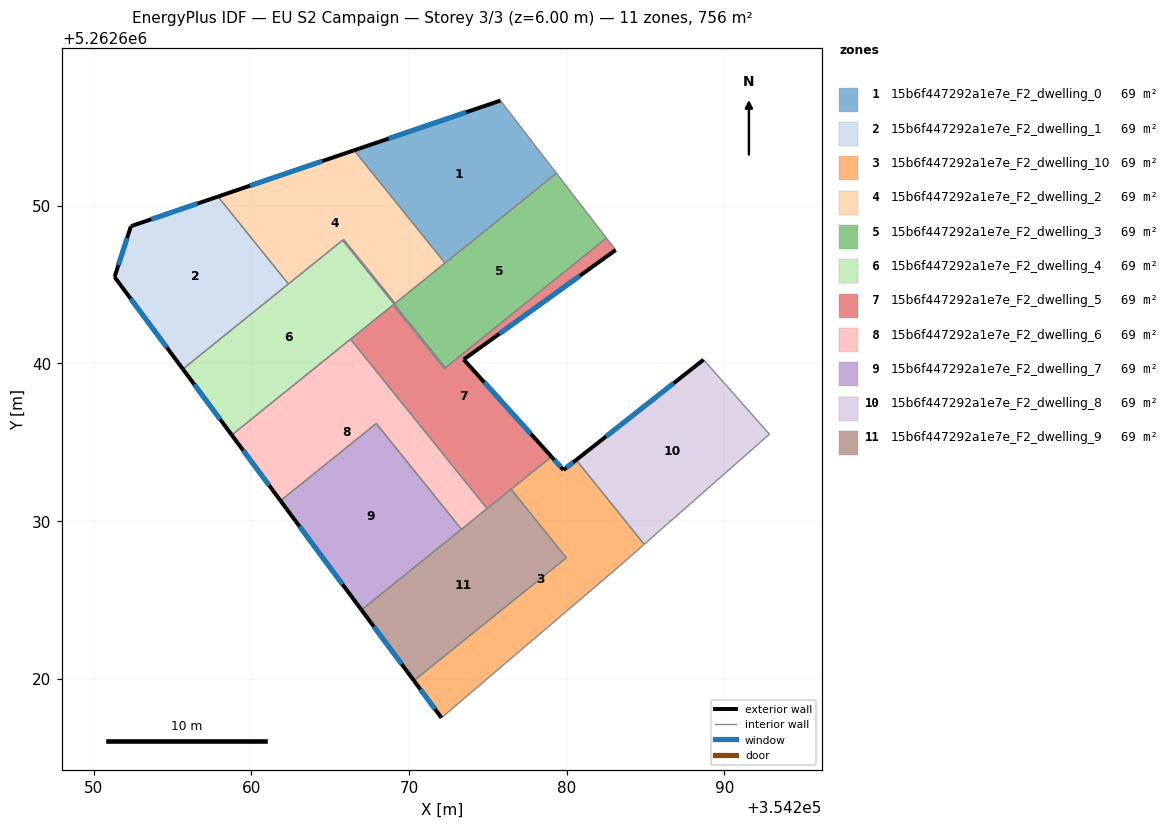
=== STOREY PLAN SPEC (per zone: floor XY polygon, exterior-wall plan segments, windows/doors) ===
zone 1: 15b6f447292a1e7e_F2_dwelling_0  (68.7 m²)
  floor: (354275.80, 5262656.67) (354279.35, 5262652.06) (354272.28, 5262646.37) (354266.52, 5262653.52)
  exterior wall: (354275.80, 5262656.67) – (354266.52, 5262653.52)  [9.8 m]
    window: (354273.62, 5262655.93) – (354268.70, 5262654.26)  [8.3 m²]
  interior walls: 3
zone 2: 15b6f447292a1e7e_F2_dwelling_1  (68.7 m²)
  floor: (354257.88, 5262650.58) (354262.35, 5262645.04) (354255.66, 5262639.64) (354251.33, 5262645.48) (354252.36, 5262648.71)
  exterior wall: (354251.33, 5262645.48) – (354255.66, 5262639.64)  [7.3 m]
    window: (354252.34, 5262644.11) – (354254.64, 5262641.02)  [6.1 m²]
  exterior wall: (354252.36, 5262648.71) – (354251.33, 5262645.48)  [3.4 m]
    window: (354252.12, 5262647.95) – (354251.57, 5262646.24)  [2.9 m²]
  exterior wall: (354257.88, 5262650.58) – (354252.36, 5262648.71)  [5.8 m]
    window: (354256.59, 5262650.14) – (354253.66, 5262649.15)  [4.9 m²]
  interior walls: 2
zone 3: 15b6f447292a1e7e_F2_dwelling_10  (68.7 m²)
  floor: (354280.60, 5262633.88) (354284.92, 5262628.53) (354283.34, 5262627.14) (354272.06, 5262617.52) (354270.31, 5262619.88) (354279.98, 5262627.67) (354276.48, 5262632.02) (354279.04, 5262634.08) (354279.80, 5262633.24)
  exterior wall: (354279.80, 5262633.24) – (354279.04, 5262634.08)  [1.1 m]
    window: (354279.62, 5262633.44) – (354279.22, 5262633.89)  [1.0 m²]
  exterior wall: (354280.60, 5262633.88) – (354279.80, 5262633.24)  [1.0 m]
    window: (354280.42, 5262633.73) – (354279.99, 5262633.39)  [0.9 m²]
  exterior wall: (354270.31, 5262619.88) – (354272.06, 5262617.52)  [2.9 m]
    window: (354270.72, 5262619.33) – (354271.65, 5262618.08)  [2.5 m²]
  interior walls: 6
zone 4: 15b6f447292a1e7e_F2_dwelling_2  (68.7 m²)
  floor: (354266.52, 5262653.52) (354272.28, 5262646.37) (354269.12, 5262643.81) (354265.85, 5262647.86) (354262.35, 5262645.04) (354257.88, 5262650.58)
  exterior wall: (354266.52, 5262653.52) – (354257.88, 5262650.58)  [9.1 m]
    window: (354264.49, 5262652.83) – (354259.91, 5262651.27)  [7.7 m²]
  interior walls: 6
zone 5: 15b6f447292a1e7e_F2_dwelling_3  (68.7 m²)
  floor: (354279.35, 5262652.06) (354282.52, 5262647.96) (354272.31, 5262639.73) (354265.79, 5262647.81) (354265.85, 5262647.86) (354269.12, 5262643.81)
  interior walls: 7
zone 6: 15b6f447292a1e7e_F2_dwelling_4  (68.7 m²)
  floor: (354268.99, 5262643.71) (354258.76, 5262635.46) (354255.66, 5262639.64) (354265.79, 5262647.81) (354272.31, 5262639.73) (354272.25, 5262639.67)
  exterior wall: (354255.66, 5262639.64) – (354258.76, 5262635.46)  [5.2 m]
    window: (354256.39, 5262638.66) – (354258.03, 5262636.44)  [4.4 m²]
  interior walls: 7
zone 7: 15b6f447292a1e7e_F2_dwelling_5  (68.7 m²)
  floor: (354282.52, 5262647.96) (354283.11, 5262647.19) (354273.47, 5262640.25) (354279.04, 5262634.08) (354274.95, 5262630.79) (354266.29, 5262641.54) (354268.99, 5262643.71) (354272.25, 5262639.67)
  exterior wall: (354273.47, 5262640.25) – (354283.11, 5262647.19)  [11.9 m]
    window: (354275.73, 5262641.88) – (354280.84, 5262645.56)  [10.0 m²]
  exterior wall: (354279.04, 5262634.08) – (354273.47, 5262640.25)  [8.3 m]
    window: (354277.73, 5262635.53) – (354274.78, 5262638.80)  [7.0 m²]
  interior walls: 8
zone 8: 15b6f447292a1e7e_F2_dwelling_6  (68.7 m²)
  floor: (354266.29, 5262641.54) (354274.95, 5262630.79) (354273.33, 5262629.48) (354267.92, 5262636.19) (354261.85, 5262631.29) (354258.76, 5262635.46)
  exterior wall: (354258.76, 5262635.46) – (354261.85, 5262631.29)  [5.2 m]
    window: (354259.48, 5262634.48) – (354261.12, 5262632.27)  [4.4 m²]
  interior walls: 5
zone 9: 15b6f447292a1e7e_F2_dwelling_7  (68.7 m²)
  floor: (354267.92, 5262636.19) (354273.33, 5262629.48) (354266.98, 5262624.37) (354261.85, 5262631.29)
  exterior wall: (354261.85, 5262631.29) – (354266.98, 5262624.37)  [8.6 m]
    window: (354263.06, 5262629.67) – (354265.78, 5262625.99)  [7.3 m²]
  interior walls: 3
zone 10: 15b6f447292a1e7e_F2_dwelling_8  (68.7 m²)
  floor: (354288.68, 5262640.24) (354292.86, 5262635.51) (354284.92, 5262628.53) (354280.60, 5262633.88)
  exterior wall: (354288.68, 5262640.24) – (354280.60, 5262633.88)  [10.3 m]
    window: (354286.79, 5262638.75) – (354282.50, 5262635.37)  [8.7 m²]
  interior walls: 3
zone 11: 15b6f447292a1e7e_F2_dwelling_9  (68.7 m²)
  floor: (354276.48, 5262632.02) (354279.98, 5262627.67) (354270.31, 5262619.88) (354266.98, 5262624.37)
  exterior wall: (354266.98, 5262624.37) – (354270.31, 5262619.88)  [5.6 m]
    window: (354267.77, 5262623.31) – (354269.53, 5262620.93)  [4.7 m²]
  interior walls: 5

=== DERIVED (storey summary) ===
Building: EU S2 Campaign
Storey: 3 of 3  (floor level z = 6.00 m)
Storey gross floor area: 755.7 m²
Zones on this storey: 11
  - 15b6f447292a1e7e_F2_dwelling_0: floor 68.7 m²; exterior wall 9.8 m (29.4 m²); 1 window(s) 8.3 m²; WWR 28.1%
  - 15b6f447292a1e7e_F2_dwelling_1: floor 68.7 m²; exterior wall 16.5 m (49.5 m²); 3 window(s) 13.9 m²; WWR 28.1%
  - 15b6f447292a1e7e_F2_dwelling_10: floor 68.7 m²; exterior wall 5.1 m (15.3 m²); 3 window(s) 4.3 m²; WWR 28.1%
  - 15b6f447292a1e7e_F2_dwelling_2: floor 68.7 m²; exterior wall 9.1 m (27.4 m²); 1 window(s) 7.7 m²; WWR 28.1%
  - 15b6f447292a1e7e_F2_dwelling_3: floor 68.7 m²
  - 15b6f447292a1e7e_F2_dwelling_4: floor 68.7 m²; exterior wall 5.2 m (15.6 m²); 1 window(s) 4.4 m²; WWR 28.1%
  - 15b6f447292a1e7e_F2_dwelling_5: floor 68.7 m²; exterior wall 20.2 m (60.6 m²); 2 window(s) 17.0 m²; WWR 28.1%
  - 15b6f447292a1e7e_F2_dwelling_6: floor 68.7 m²; exterior wall 5.2 m (15.6 m²); 1 window(s) 4.4 m²; WWR 28.1%
  - 15b6f447292a1e7e_F2_dwelling_7: floor 68.7 m²; exterior wall 8.6 m (25.9 m²); 1 window(s) 7.3 m²; WWR 28.1%
  - 15b6f447292a1e7e_F2_dwelling_8: floor 68.7 m²; exterior wall 10.3 m (30.9 m²); 1 window(s) 8.7 m²; WWR 28.1%
  - 15b6f447292a1e7e_F2_dwelling_9: floor 68.7 m²; exterior wall 5.6 m (16.8 m²); 1 window(s) 4.7 m²; WWR 28.1%
Zone adjacency (shared interzone walls):
  - 15b6f447292a1e7e_F2_dwelling_0 ↔ 15b6f447292a1e7e_F2_dwelling_2
  - 15b6f447292a1e7e_F2_dwelling_0 ↔ 15b6f447292a1e7e_F2_dwelling_3
  - 15b6f447292a1e7e_F2_dwelling_1 ↔ 15b6f447292a1e7e_F2_dwelling_2
  - 15b6f447292a1e7e_F2_dwelling_1 ↔ 15b6f447292a1e7e_F2_dwelling_4
  - 15b6f447292a1e7e_F2_dwelling_10 ↔ 15b6f447292a1e7e_F2_dwelling_5
  - 15b6f447292a1e7e_F2_dwelling_10 ↔ 15b6f447292a1e7e_F2_dwelling_8
  - 15b6f447292a1e7e_F2_dwelling_10 ↔ 15b6f447292a1e7e_F2_dwelling_9
  - 15b6f447292a1e7e_F2_dwelling_2 ↔ 15b6f447292a1e7e_F2_dwelling_3
  - 15b6f447292a1e7e_F2_dwelling_2 ↔ 15b6f447292a1e7e_F2_dwelling_4
  - 15b6f447292a1e7e_F2_dwelling_3 ↔ 15b6f447292a1e7e_F2_dwelling_4
  - 15b6f447292a1e7e_F2_dwelling_3 ↔ 15b6f447292a1e7e_F2_dwelling_5
  - 15b6f447292a1e7e_F2_dwelling_4 ↔ 15b6f447292a1e7e_F2_dwelling_5
  - 15b6f447292a1e7e_F2_dwelling_4 ↔ 15b6f447292a1e7e_F2_dwelling_6
  - 15b6f447292a1e7e_F2_dwelling_5 ↔ 15b6f447292a1e7e_F2_dwelling_6
  - 15b6f447292a1e7e_F2_dwelling_5 ↔ 15b6f447292a1e7e_F2_dwelling_9
  - 15b6f447292a1e7e_F2_dwelling_6 ↔ 15b6f447292a1e7e_F2_dwelling_7
  - 15b6f447292a1e7e_F2_dwelling_6 ↔ 15b6f447292a1e7e_F2_dwelling_9
  - 15b6f447292a1e7e_F2_dwelling_7 ↔ 15b6f447292a1e7e_F2_dwelling_9